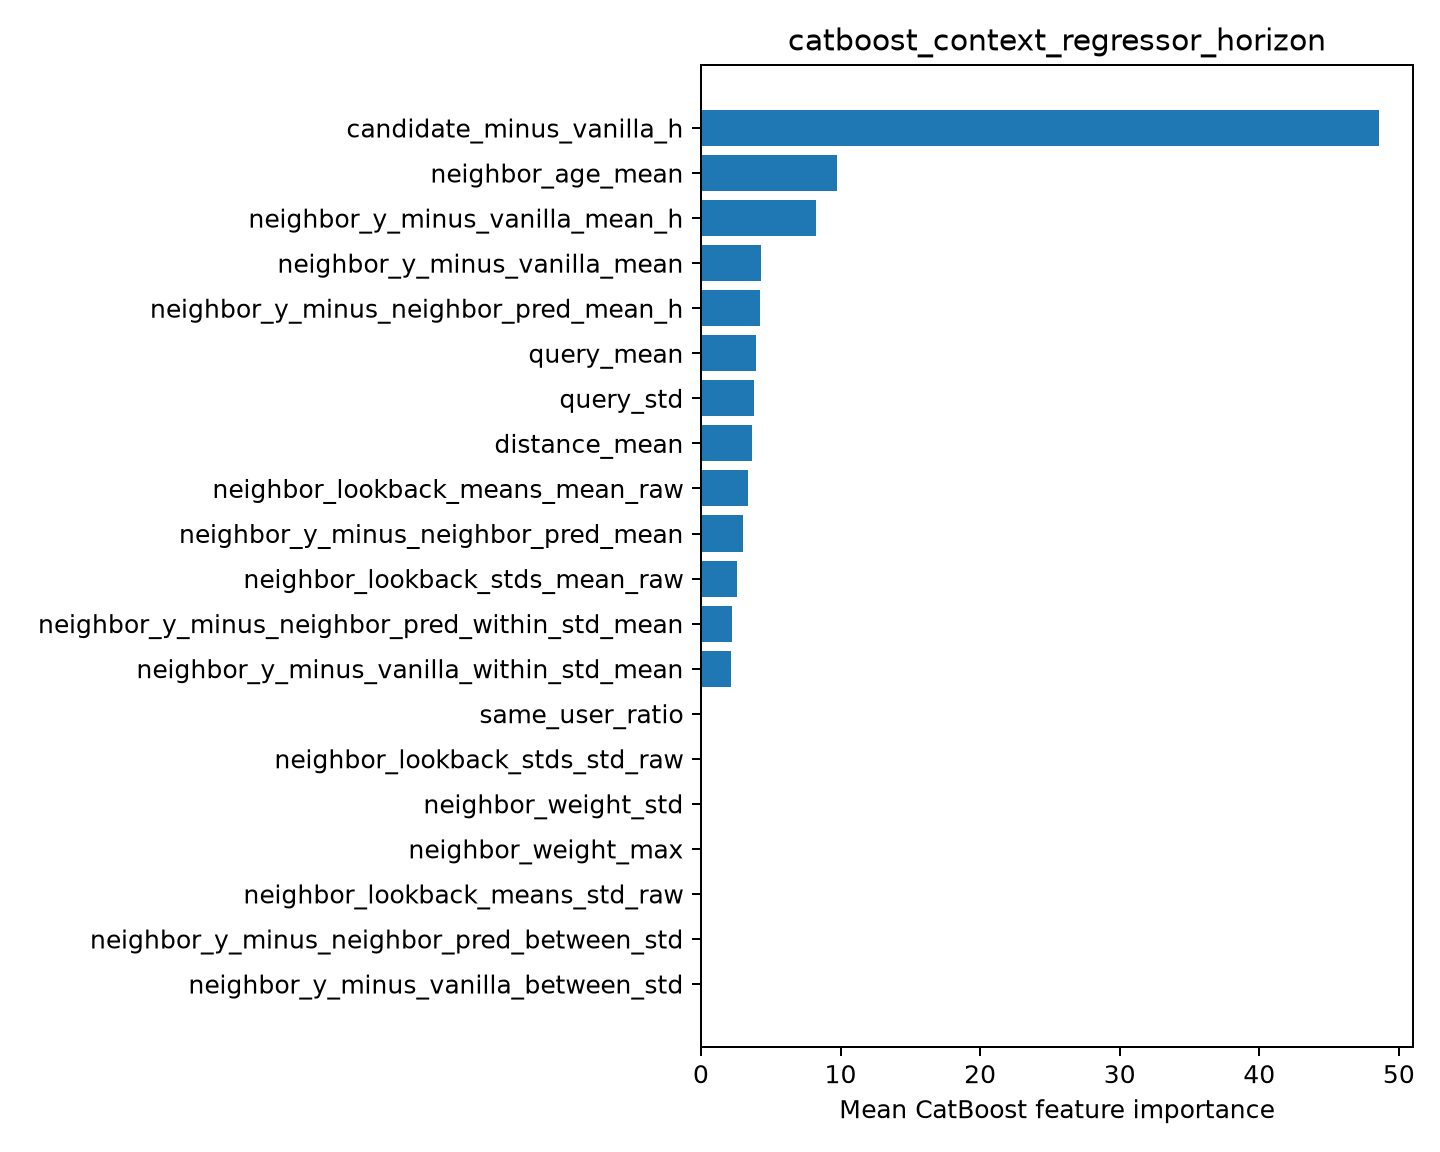

The file beside this chart, header and first rows:
feature, importance
candidate_minus_vanilla_h, 48.58
neighbor_age_mean, 9.727
neighbor_y_minus_vanilla_mean_h, 8.252
neighbor_y_minus_vanilla_mean, 4.319
neighbor_y_minus_neighbor_pred_mean_h, 4.252
query_mean, 3.938
query_std, 3.82
distance_mean, 3.652
neighbor_lookback_means_mean_raw, 3.374
neighbor_y_minus_neighbor_pred_mean, 3.022
neighbor_lookback_stds_mean_raw, 2.607
neighbor_y_minus_neighbor_pred_within_st…, 2.208
neighbor_y_minus_vanilla_within_std_mean, 2.141
same_user_ratio, 0.1032
neighbor_lookback_stds_std_raw, 0.0
neighbor_weight_std, 0.0
neighbor_weight_max, 0.0
neighbor_lookback_means_std_raw, 0.0
neighbor_y_minus_neighbor_pred_between_s…, 0.0
neighbor_y_minus_vanilla_between_std, 0.0
